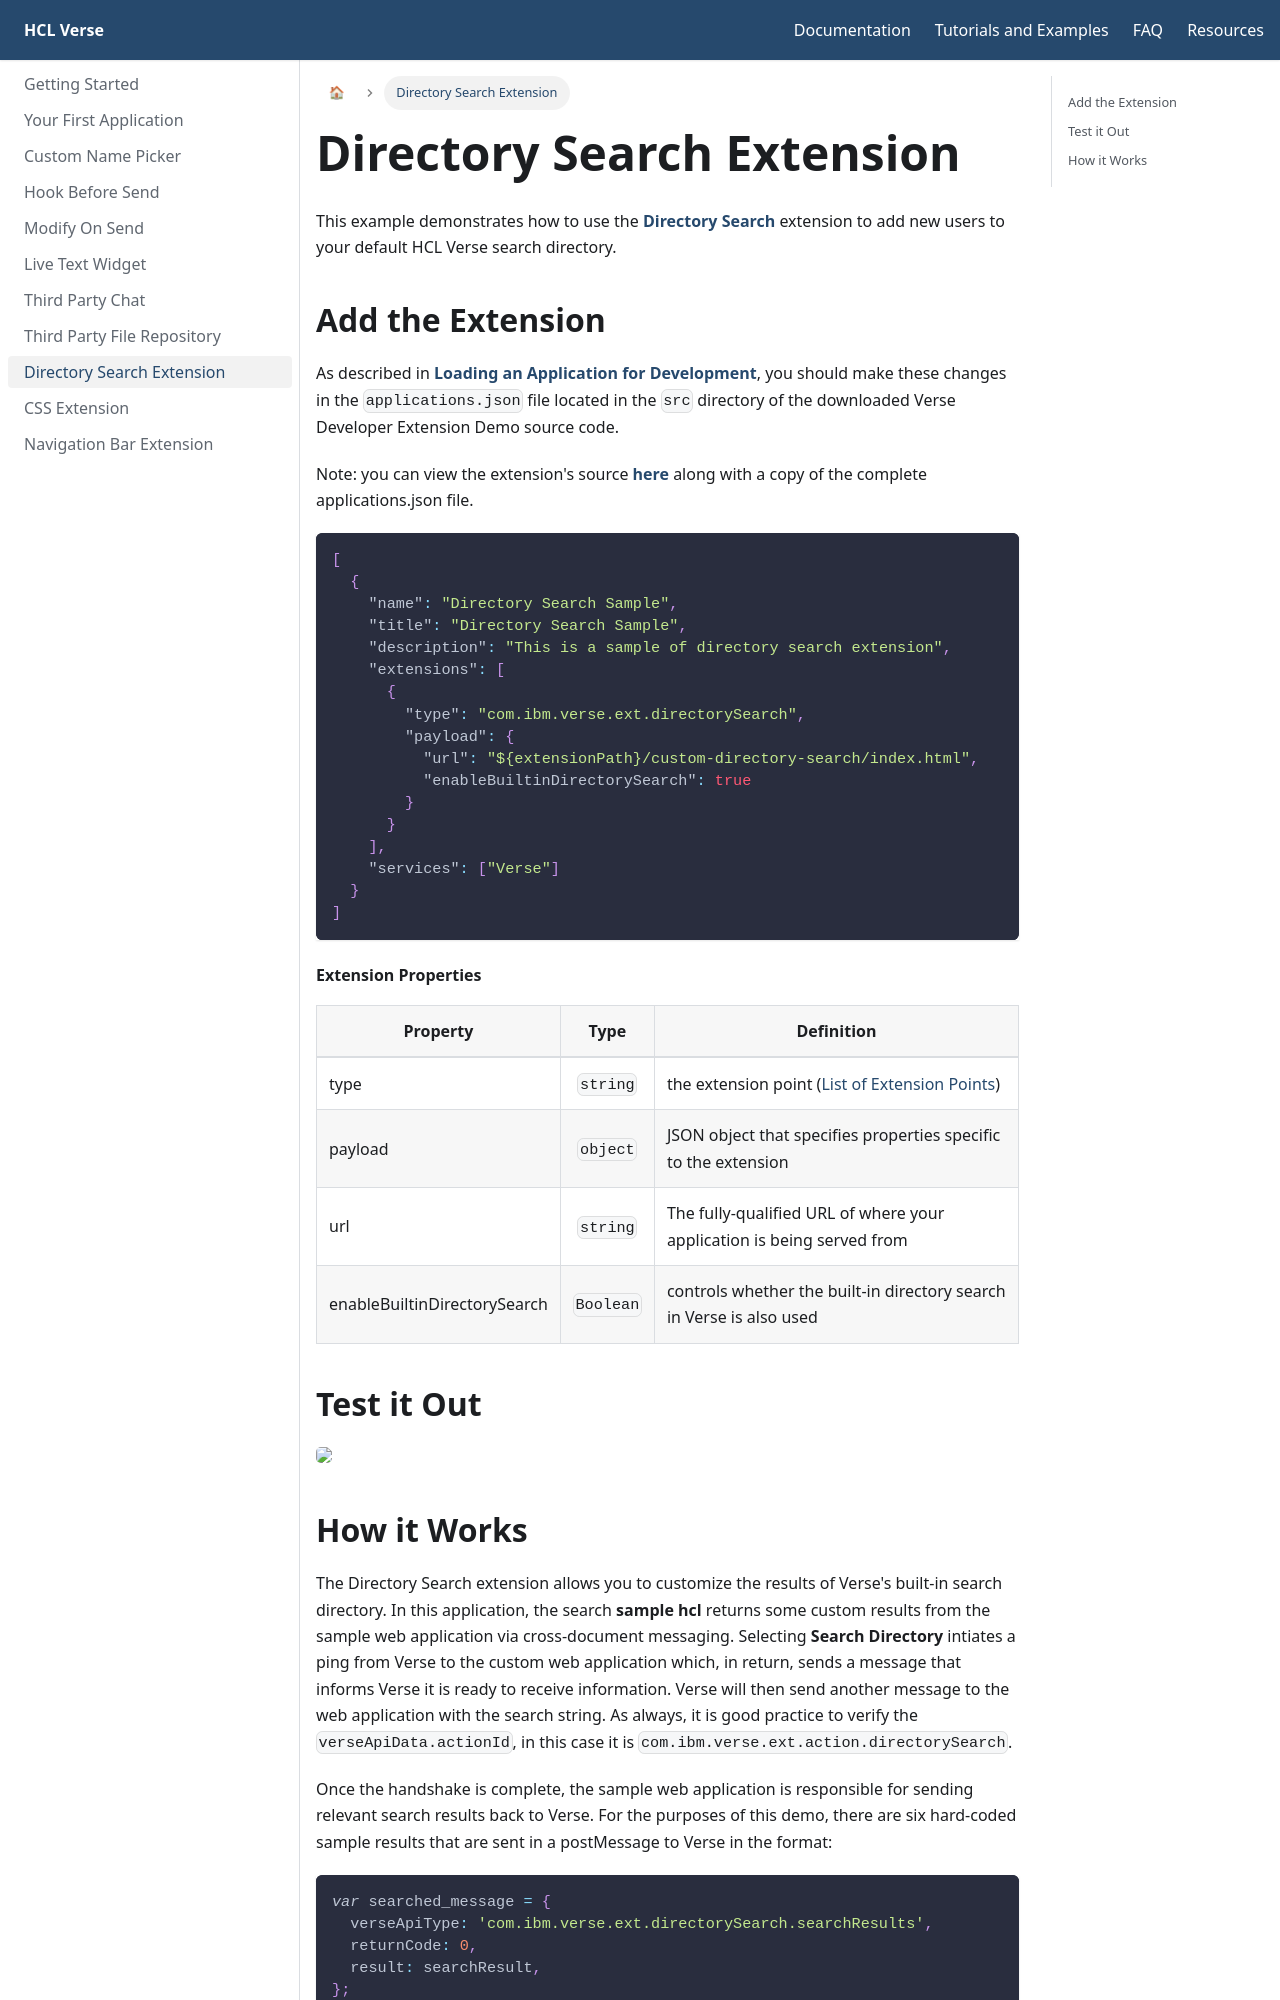

repository: HCL-TECH-SOFTWARE/Verse-Extension-Documentation · page: docs/directory-search-extension/index.html · generator: docusaurus

---
id: directory-search-extension
title: Directory Search Extension
---
import { Expandable } from "../src/components/expandable.js"

This example demonstrates how to use the **[Directory Search](../extension-points#directory-search)** extension to add new users to your default HCL Verse search directory.

## Add the Extension
As described in **[Loading an Application for Development](../development)**, you should make these changes in the ```applications.json``` file located in the ```src``` directory of the downloaded Verse Developer Extension Demo source code. 

Note: you can view the extension's source **[here](https://github.com/HCL-TECH-SOFTWARE/Verse-Extension-samples/tree/master/src/custom-directory-search)** along with a copy of the complete applications.json file.

```js
[
  {
    "name": "Directory Search Sample",
    "title": "Directory Search Sample",
    "description": "This is a sample of directory search extension",
    "extensions": [
      {
        "type": "com.ibm.verse.ext.directorySearch",
        "payload": {
          "url": "${extensionPath}/custom-directory-search/index.html",
          "enableBuiltinDirectorySearch": true
        }
      }
    ],
    "services": ["Verse"]
  }
]
```
#### Extension Properties
| Property    | Type |  Definition |
|-------------|:----:|-------------|
| type        | `string` | the extension point  ([List of Extension Points](../extension-points)) |
| payload     | `object` | JSON object that specifies properties specific to the extension |
| url         | `string` | The fully-qualified URL of where your application is being served from |
| enableBuiltinDirectorySearch | `Boolean` | controls whether the built-in directory search in Verse is also used |


## Test it Out
<Expandable path="samples/custom-search-directory.gif" />
